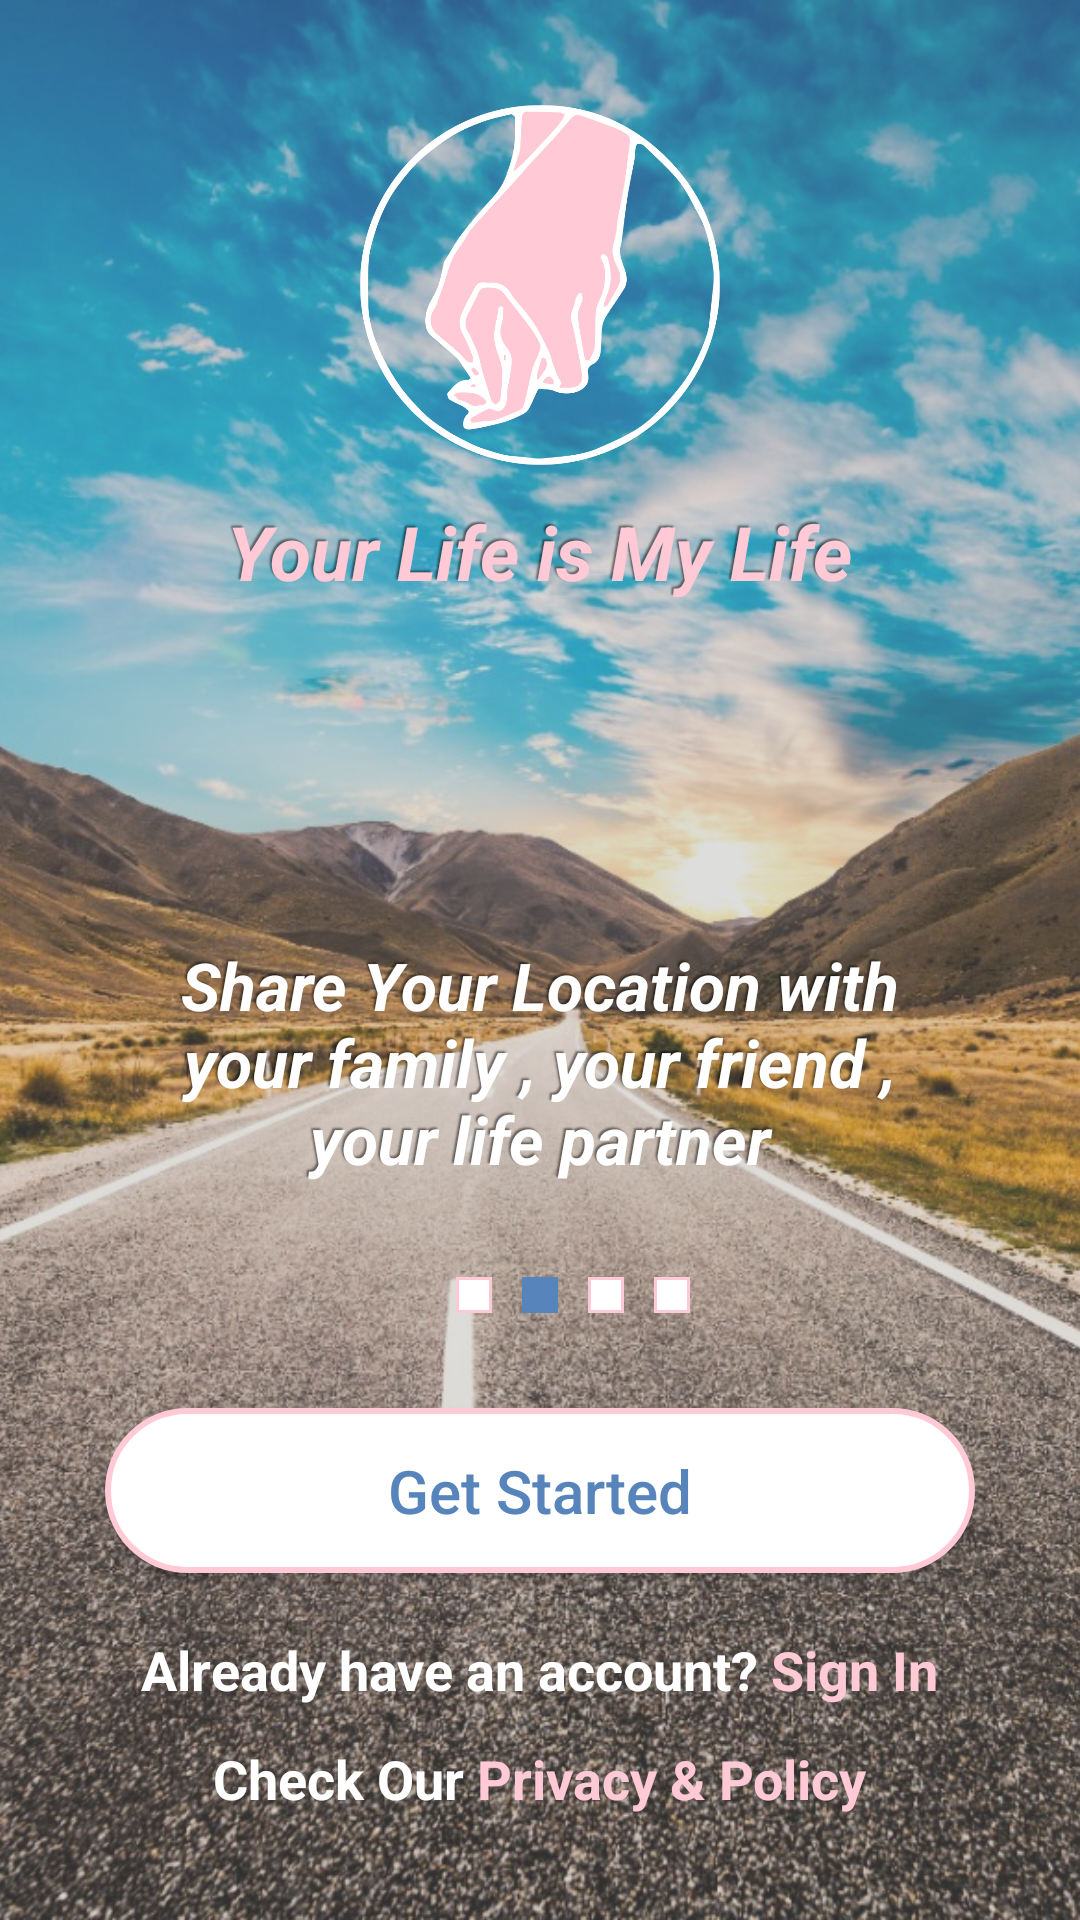

This screen was rendered from an Android layout file. Write that file and the resources it references.
<!-- AndroidManifest.xml: application theme Theme.YourLifeIsMyLife -->
<!-- res/layout/fragment_second_page.xml -->
<?xml version="1.0" encoding="utf-8"?>
<RelativeLayout xmlns:android="http://schemas.android.com/apk/res/android"
    xmlns:tools="http://schemas.android.com/tools"
    android:layout_width="match_parent"
    android:layout_height="match_parent"
    android:layoutDirection="ltr"
    android:textDirection="ltr"
    tools:context=".Intro.IntroPages.IntroSecondPage">

    <ImageView
        android:id="@+id/second_background"
        android:layout_width="match_parent"
        android:layout_height="match_parent"
        android:scaleType="centerCrop"
        android:src="@drawable/page_two_back" />

    <RelativeLayout
        android:layout_width="match_parent"
        android:layout_height="match_parent"
        android:background="@color/transparent_light_gray">

        <ImageView
            android:id="@+id/logo_image"
            android:layout_width="@dimen/logo_w"
            android:layout_height="@dimen/logo_h"
            android:layout_centerHorizontal="true"
            android:layout_marginTop="@dimen/et_margin_start_end"
            android:src="@drawable/hands_tran" />


        <TextView
            android:id="@+id/logo_text"
            android:layout_width="wrap_content"
            android:layout_height="wrap_content"
            android:layout_below="@id/logo_image"
            android:layout_centerHorizontal="true"
            android:layout_marginStart="40dp"
            android:layout_marginTop="@dimen/et_margin_vertical"
            android:layout_marginEnd="40dp"
            android:gravity="center"
            android:shadowColor="@color/text_shadow"
            android:shadowDx="-2"
            android:shadowDy="-2"
            android:shadowRadius="1"
            android:text="Your Life is My Life"
            android:textColor="@color/pink_light"
            android:textSize="25sp"
            android:textStyle="bold|italic" />

        <TextView
            android:id="@+id/text_in_center"
            android:layout_width="wrap_content"
            android:layout_height="wrap_content"
            android:layout_above="@id/intro_pages_boxes"
            android:layout_marginStart="40dp"
            android:layout_marginEnd="40dp"
            android:gravity="center"
            android:shadowColor="@color/text_shadow"
            android:shadowDx="-2"
            android:shadowDy="-2"
            android:shadowRadius="1"
            android:text="@string/intro_page_two"
            android:textColor="@color/white"
            android:textSize="22sp"
            android:textStyle="italic|bold" />


        <RelativeLayout
            android:id="@+id/intro_pages_boxes"
            android:layout_width="match_parent"
            android:layout_height="45dp"
            android:layout_above="@id/get_started_btn"
            android:layout_marginTop="15dp"
            android:layout_marginBottom="15dp"
            android:orientation="horizontal"
            android:padding="5dp">

            <ImageView
                android:id="@+id/prev_page_image"
                android:layout_width="35dp"
                android:layout_height="35dp"
                android:layout_alignParentStart="true"
                android:layout_marginStart="@dimen/et_margin_vertical"
                android:visibility="gone"
                android:src="@drawable/ic_prev" />

            <ImageView
                android:id="@+id/intro_first_box"
                android:layout_width="@dimen/box_w_and_h"
                android:layout_height="@dimen/box_w_and_h"
                android:layout_centerVertical="true"
                android:layout_marginEnd="10dp"
                android:layout_toStartOf="@id/intro_second_box"
                android:background="@drawable/intro_box_shape_empty" />

            <ImageView
                android:id="@+id/intro_second_box"
                android:layout_width="@dimen/box_w_and_h"
                android:layout_height="@dimen/box_w_and_h"
                android:layout_centerInParent="true"
                android:background="@drawable/intro_box_shape_fill" />

            <ImageView
                android:id="@+id/intro_third_box"
                android:layout_width="@dimen/box_w_and_h"
                android:layout_height="@dimen/box_w_and_h"
                android:layout_centerVertical="true"
                android:layout_marginStart="10dp"
                android:layout_toEndOf="@id/intro_second_box"
                android:background="@drawable/intro_box_shape_empty" />

            <ImageView
                android:id="@+id/intro_fourth_box"
                android:layout_width="@dimen/box_w_and_h"
                android:layout_height="@dimen/box_w_and_h"
                android:layout_centerVertical="true"
                android:layout_marginStart="10dp"
                android:layout_toEndOf="@id/intro_third_box"
                android:background="@drawable/intro_box_shape_empty" />

            <ImageView
                android:id="@+id/next_page_image"
                android:layout_width="35dp"
                android:layout_height="35dp"
                android:layout_alignParentEnd="true"
                android:visibility="gone"
                android:layout_marginEnd="@dimen/et_margin_vertical"
                android:src="@drawable/ic_next" />


        </RelativeLayout>

        <androidx.appcompat.widget.AppCompatButton
            android:id="@+id/get_started_btn"
            android:layout_width="match_parent"
            android:layout_height="55dp"
            android:layout_above="@id/buttom_text"
            android:layout_centerHorizontal="true"
            android:layout_marginStart="@dimen/et_margin_start_end"
            android:layout_marginEnd="@dimen/et_margin_start_end"
            android:layout_marginBottom="20dp"
            android:background="@drawable/button_shape_pink"
            android:text="Get Started"
            android:textAllCaps="false"
            android:textColor="@color/blue"
            android:textSize="20sp" />



        <LinearLayout
            android:id="@+id/buttom_text"
            android:layout_above="@id/privacy"
            android:layout_width="wrap_content"
            android:layout_height="wrap_content"
            android:layout_centerHorizontal="true"
            android:layout_marginBottom="@dimen/et_margin_small_start_end"
            android:orientation="horizontal">

            <TextView
                android:layout_width="wrap_content"
                android:layout_height="wrap_content"
                android:text="Already have an account? "
                android:textColor="@color/white"
                android:textSize="18sp"
                android:textStyle="bold" />


            <TextView
                android:id="@+id/intro_sign_in"
                android:layout_width="wrap_content"
                android:layout_height="wrap_content"
                android:text="Sign In"
                android:textColor="@color/pink_light"
                android:textSize="18sp"
                android:textStyle="bold" />

        </LinearLayout>

        <LinearLayout
            android:id="@+id/privacy"
            android:layout_width="wrap_content"
            android:layout_height="wrap_content"
            android:layout_alignParentBottom="true"
            android:layout_centerHorizontal="true"
            android:layout_marginBottom="35dp"
            android:orientation="horizontal">

            <TextView
                android:layout_width="wrap_content"
                android:layout_height="wrap_content"
                android:text="Check Our "
                android:textColor="@color/white"
                android:textSize="18sp"
                android:textStyle="bold" />


            <TextView
                android:id="@+id/privacy_policy"
                android:layout_width="wrap_content"
                android:layout_height="wrap_content"
                android:text="Privacy &amp; Policy"
                android:textColor="@color/pink_light"
                android:textSize="18sp"
                android:textStyle="bold" />

        </LinearLayout>




    </RelativeLayout>


</RelativeLayout>
<!-- resources referenced by this layout -->
<resources>
  <color name="blue">#5784BA</color>
  <color name="pink_light">#FFC9D6</color>
  <color name="text_shadow">#7F000000</color>
  <color name="transparent_light_gray">#51959494</color>
  <color name="white">#FFFFFFFF</color>
  <dimen name="box_w_and_h">12dp</dimen>
  <dimen name="et_margin_small_start_end">12dp</dimen>
  <dimen name="et_margin_start_end">35dp</dimen>
  <dimen name="et_margin_vertical">12dp</dimen>
  <dimen name="logo_h">120dp</dimen>
  <dimen name="logo_w">120dp</dimen>
  <!-- drawable button_shape_pink (drawable) -->
  <?xml version="1.0" encoding="utf-8"?>
  <shape android:shape="rectangle"
      xmlns:android="http://schemas.android.com/apk/res/android">
  
      <corners android:radius="@dimen/et_corners_radius"/>
      <solid android:color="@color/white"/>
      <stroke android:color="@color/pink_light"
          android:width="2dp"/>
  </shape>
  <!-- drawable ic_next (drawable) -->
  <vector xmlns:android="http://schemas.android.com/apk/res/android"
      android:width="25dp"
      android:height="25dp"
      android:viewportWidth="25"
      android:viewportHeight="25">
    <path
        android:pathData="M2,0L23,0A2,2 0,0 1,25 2L25,23A2,2 0,0 1,23 25L2,25A2,2 0,0 1,0 23L0,2A2,2 0,0 1,2 0z"
        android:fillColor="@color/blue"/>
    <path
        android:strokeWidth="1"
        android:pathData="M20.194,12.5A7.693,7.693 0,1 1,12.5 4.807,7.693 7.693,0 0,1 20.194,12.5Z"
        android:strokeLineJoin="round"
        android:fillColor="#00000000"
        android:strokeColor="#fff"
        android:strokeLineCap="round"/>
    <path
        android:strokeWidth="1"
        android:pathData="M12.5,15.578l3.077,-3.077L12.5,9.423"
        android:strokeLineJoin="round"
        android:fillColor="#00000000"
        android:strokeColor="#fff"
        android:strokeLineCap="round"/>
    <path
        android:strokeWidth="1"
        android:pathData="M9.423,12.5h6.155"
        android:strokeLineJoin="round"
        android:fillColor="#00000000"
        android:strokeColor="#fff"
        android:strokeLineCap="round"/>
  </vector>
  <!-- drawable intro_box_shape_empty (drawable) -->
  <?xml version="1.0" encoding="utf-8"?>
  <shape xmlns:android="http://schemas.android.com/apk/res/android"
      android:shape="rectangle">
  
      <solid android:color="@color/white" />
      <stroke
          android:width="1dp"
          android:color="@color/pink_light" />
  
  </shape>
  <!-- drawable intro_box_shape_fill (drawable) -->
  <?xml version="1.0" encoding="utf-8"?>
  <shape xmlns:android="http://schemas.android.com/apk/res/android"
      android:shape="rectangle">
  
      <solid android:color="@color/blue" />
      <stroke
          android:width="2dp"
          android:color="@color/blue" />
  
  </shape>
  <string name="intro_page_two">Share Your Location with your family , your friend , your life partner </string>
  <style name="Theme.YourLifeIsMyLife" parent="Theme.MaterialComponents.DayNight.NoActionBar">
          
          <item name="colorPrimary">@color/blue</item>
          <item name="colorPrimaryVariant">@color/pink_light</item>
          <item name="colorOnPrimary">@color/white</item>
          
          <item name="colorSecondary">@color/blue</item>
          <item name="colorSecondaryVariant">@color/pink_light</item>
          <item name="colorOnSecondary">@color/white</item>
          
          <item name="android:statusBarColor" tools:targetApi="l">?attr/colorPrimary</item>
          
      </style>
  <dimen name="et_corners_radius">39dp</dimen>
</resources>
